Labelled photos from "Downsized_128x128x3", an image-classification folder in jsmit659/BioMed-Midterm. The possible labels are: DME, drusen.

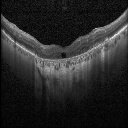
Label: DME

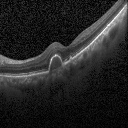
Label: drusen

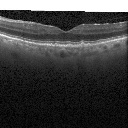
Label: drusen

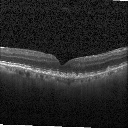
Label: drusen

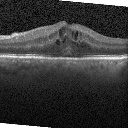
Label: DME

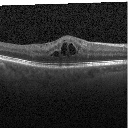
Label: DME
